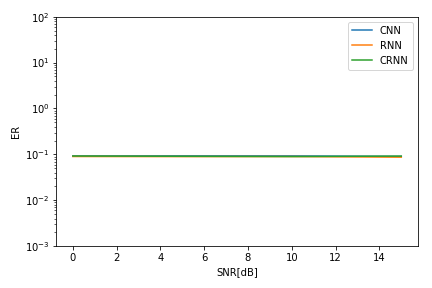

Values plotted in this chart, from the file beside it:
, 0, 1, 2, 3
SNR, 0.0, 5.0, 10.0, 15.0
CNN, 0.09245, 0.09297, 0.0928, 0.09044
RNN, 0.08996, 0.08951, 0.08971, 0.087
CRNN, 0.09217, 0.09098, 0.08984, 0.09186
